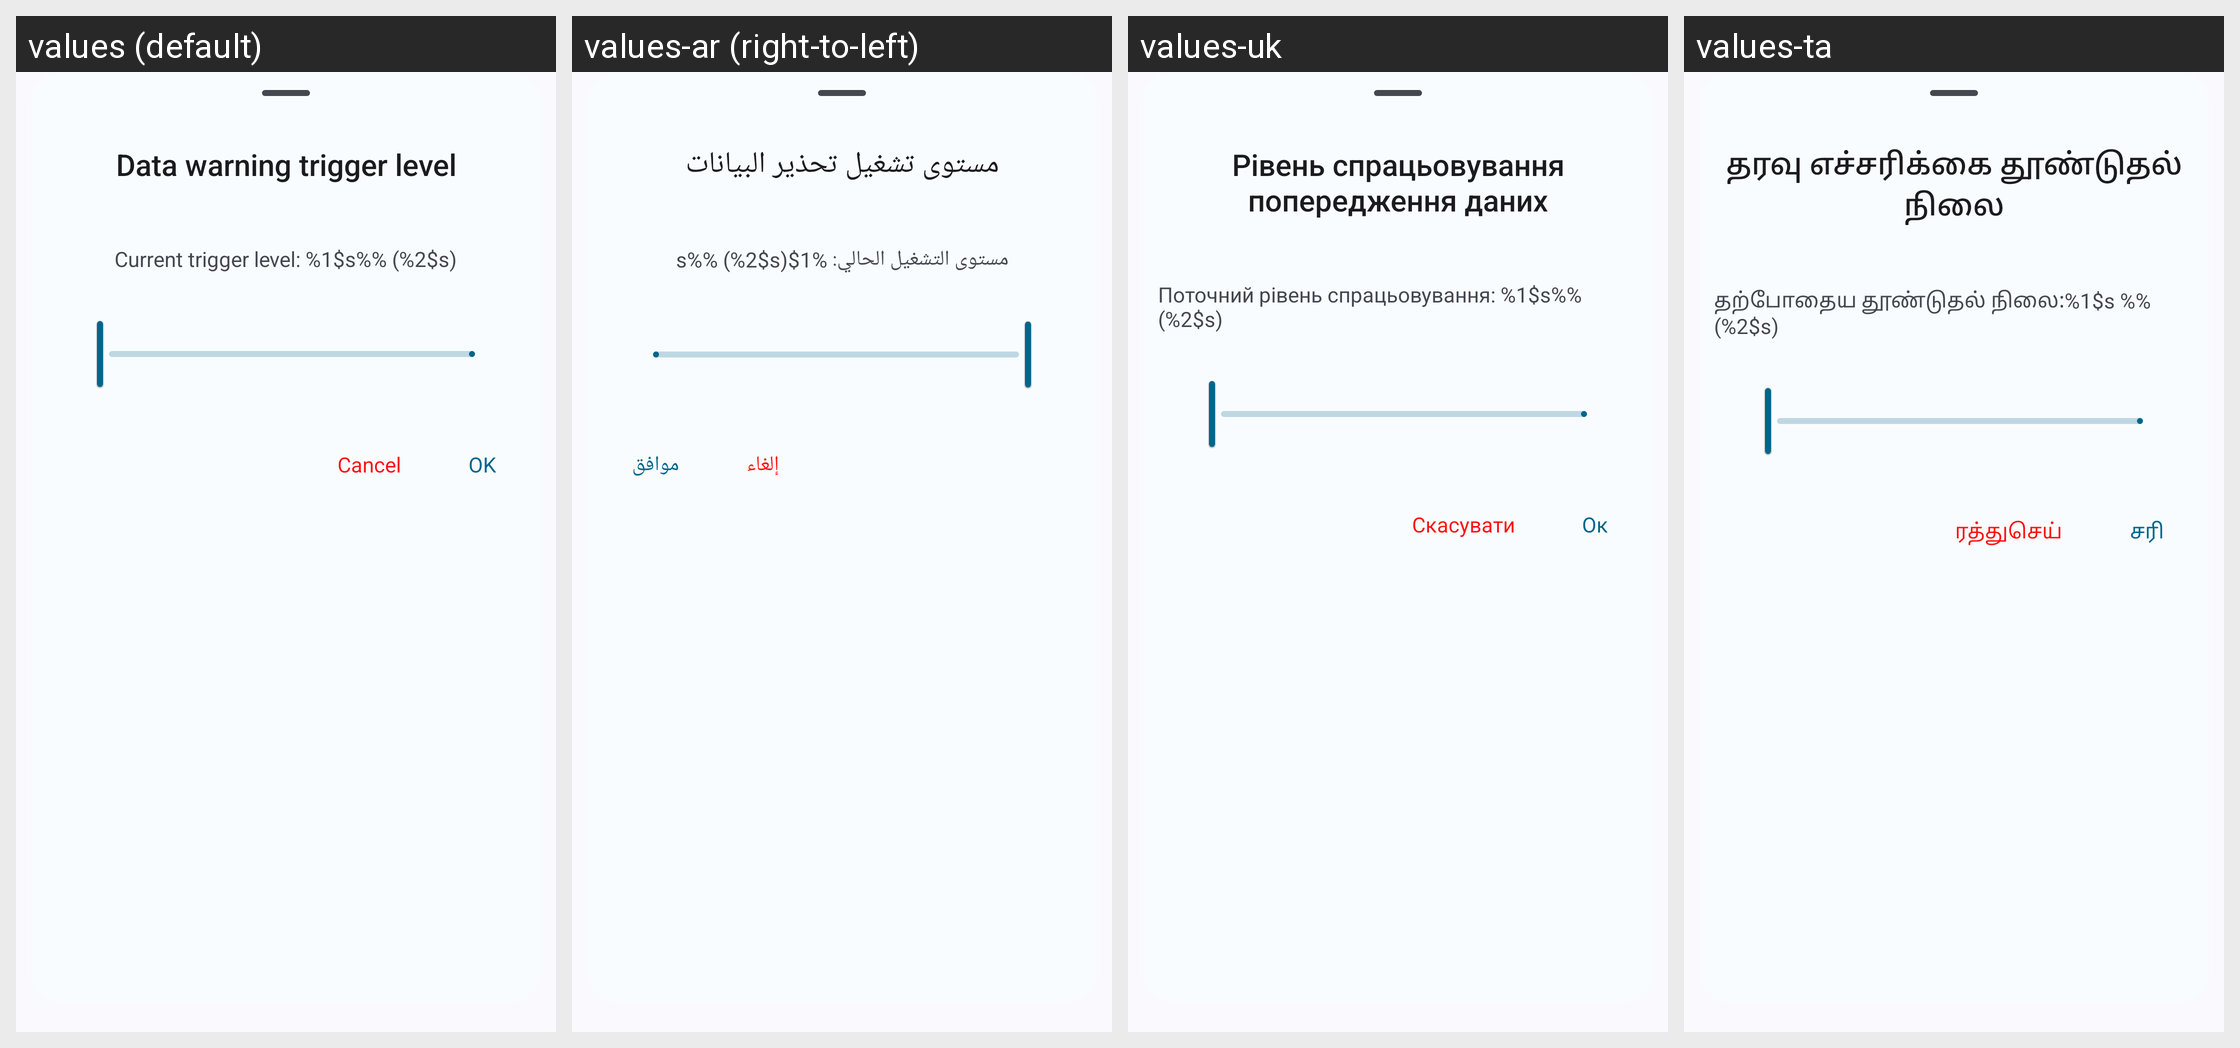

This grid shows one Android layout under several languages. Give, for every string resource on the screen, its name, the default text and each shown locale's text.
Android screen res/layout/layout_data_warning_trigger.xml rendered under 4 locales, left to right: values (default), values-ar (right-to-left), values-uk, values-ta. Device: Nexus 5 (rendered at 1080×1920; each locale shown at half size, 540×960, under a caption strip naming it); theme Theme.DataMonitor.
Other locales in the repository, not shown: values-bho, values-cs, values-de, values-es, values-et, values-fr, values-ga, values-hi, values-hu, values-ia, values-in, values-it, values-iw, values-ja, values-ko, values-ml, values-mr, values-ms, values-nb-rNO, values-nl, values-ota, values-pl, values-pt, values-pt-rBR, values-ro, values-ru, values-tr, values-uz, values-vi, values-zh-rCN, values-zh-rTW.
Strings drawn on this screen, with the default value and each locale's value (text and hints the layout hard-codes, and strings that could not be matched under every locale, appear in the picture but are not listed):

title_data_warning_trigger
  values: Data warning trigger level
  values-ar: مستوى تشغيل تحذير البيانات
  values-uk: Рівень спрацьовування попередження даних
  values-ta: தரவு எச்சரிக்கை தூண்டுதல் நிலை

label_current_data_warning_trigger_level_limit_set
  values: Current trigger level: %1$s%% (%2$s)
  values-ar: مستوى التشغيل الحالي: %1$s%% (%2$s)
  values-uk: Поточний рівень спрацьовування: %1$s%% (%2$s)
  values-ta: தற்போதைய தூண்டுதல் நிலை:%1$s %% (%2$s)

action_cancel
  values: Cancel
  values-ar: إلغاء
  values-uk: Скасувати
  values-ta: ரத்துசெய்

action_ok
  values: OK
  values-ar: موافق
  values-uk: Ок
  values-ta: சரி
